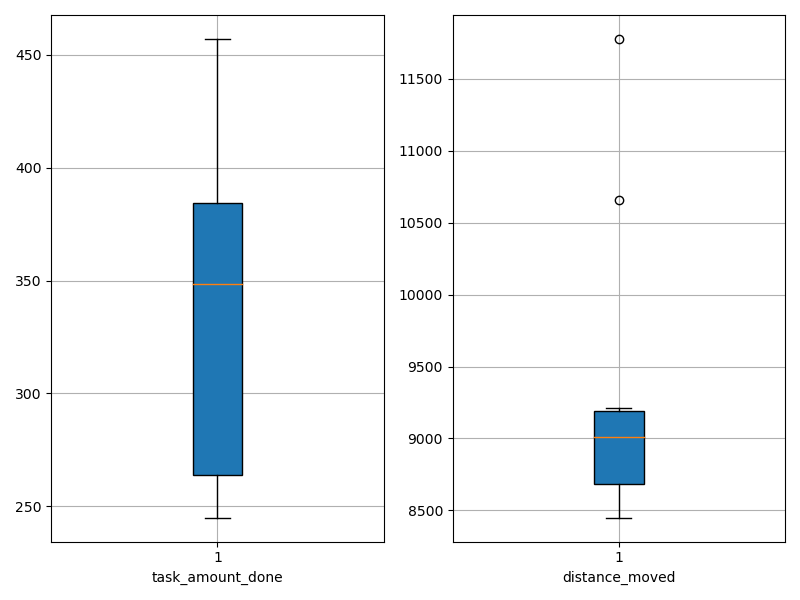

The data file committed next to this chart (first rows):
agent_id, task_amount_done, distance_moved
0, 382.0, 8974
1, 457.0, 11777
2, 385.0, 10661
3, 245.0, 9212
4, 247.0, 9134
5, 315.0, 8662
6, 245.0, 9045
7, 386.0, 8449
8, 315.0, 8620
9, 383.0, 8747
